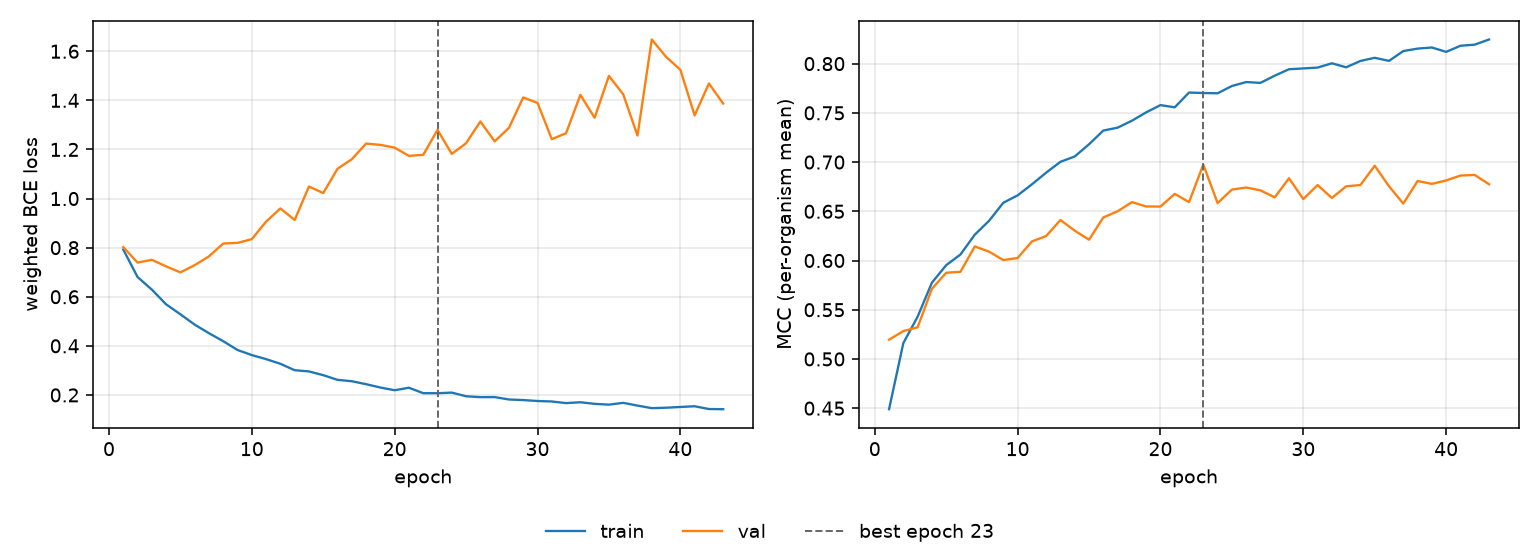

The table this chart was drawn from, first rows:
epoch, tr_loss, vl_loss, tr_mcc, vl_mcc, is_best
1, 0.7925, 0.8022, 0.449, 0.5196, False
2, 0.6805, 0.7393, 0.5161, 0.5283, False
3, 0.6291, 0.7504, 0.5429, 0.5322, False
4, 0.5692, 0.7238, 0.5775, 0.5713, False
5, 0.5285, 0.6993, 0.5953, 0.5876, False
6, 0.4864, 0.7288, 0.6061, 0.5885, False
7, 0.4515, 0.7645, 0.6262, 0.6143, False
8, 0.4189, 0.8169, 0.6403, 0.6091, False
9, 0.3832, 0.8193, 0.6587, 0.6004, False
10, 0.3624, 0.8348, 0.6662, 0.6025, False
11, 0.346, 0.9061, 0.6774, 0.6194, False
12, 0.3269, 0.9598, 0.6893, 0.6249, False
13, 0.3008, 0.9128, 0.7003, 0.6412, False
14, 0.2958, 1.049, 0.7057, 0.6303, False
15, 0.2806, 1.022, 0.7181, 0.6211, False
16, 0.2616, 1.121, 0.732, 0.6437, False
17, 0.2559, 1.16, 0.7349, 0.65, False
18, 0.2439, 1.224, 0.742, 0.6593, False
19, 0.2302, 1.219, 0.7505, 0.6549, False
20, 0.2192, 1.207, 0.7579, 0.6548, False
21, 0.2294, 1.174, 0.7556, 0.6677, False
22, 0.2072, 1.178, 0.7706, 0.6593, False
23, 0.207, 1.28, 0.7702, 0.6974, True
24, 0.2095, 1.182, 0.7699, 0.6583, False
25, 0.1946, 1.225, 0.7773, 0.672, False
26, 0.191, 1.314, 0.7813, 0.6742, False
27, 0.1913, 1.233, 0.7805, 0.6713, False
28, 0.1815, 1.288, 0.7878, 0.6641, False
29, 0.1792, 1.412, 0.7943, 0.6836, False
30, 0.1753, 1.39, 0.7951, 0.6624, False
31, 0.1734, 1.242, 0.796, 0.6767, False
32, 0.1667, 1.266, 0.8004, 0.6635, False
33, 0.1703, 1.422, 0.7963, 0.6754, False
34, 0.1637, 1.329, 0.8027, 0.6767, False
35, 0.1605, 1.5, 0.8059, 0.6963, False
36, 0.1678, 1.425, 0.8028, 0.6754, False
37, 0.1566, 1.257, 0.8128, 0.6579, False
38, 0.1462, 1.648, 0.8153, 0.6807, False
39, 0.1479, 1.577, 0.8164, 0.6779, False
40, 0.1511, 1.525, 0.8119, 0.6813, False
41, 0.1539, 1.339, 0.8182, 0.6863, False
42, 0.1426, 1.469, 0.8193, 0.6869, False
43, 0.1419, 1.387, 0.8245, 0.6775, False
